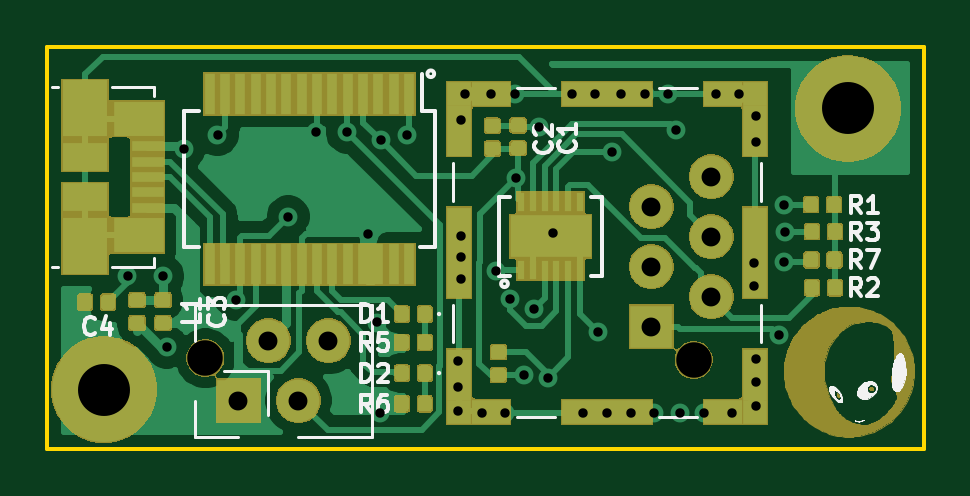
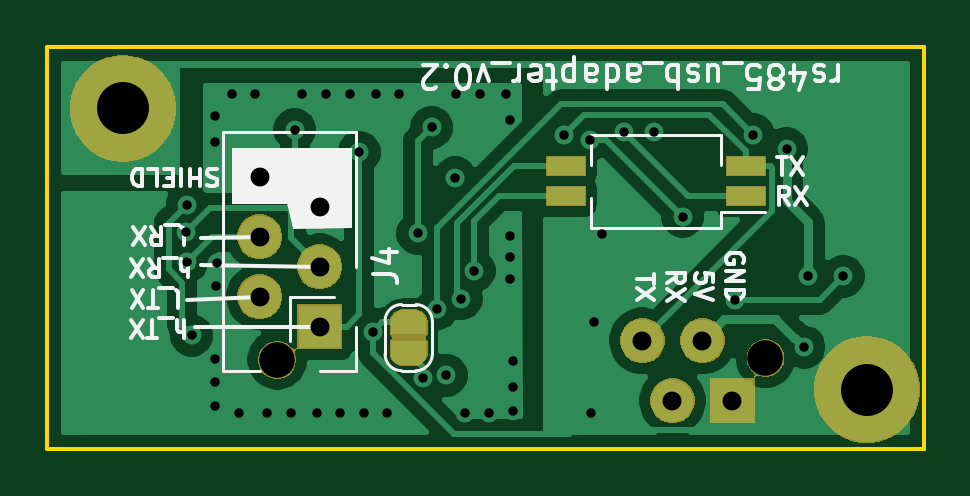
Circuit board: 11 layer files. Board 37.1 x 17.0 mm.
- bottom_copper: rs485_usb_adapter-B_Cu.gbr (38380 bytes)
- bottom_mask: rs485_usb_adapter-B_Mask.gbr (18975 bytes)
- paste: rs485_usb_adapter-B_Paste.gbr (674 bytes)
- bottom_silk: rs485_usb_adapter-B_SilkS.gbr (14854 bytes)
- outline: rs485_usb_adapter-Edge_Cuts.gbr (732 bytes)
- top_copper: rs485_usb_adapter-F_Cu.gbr (83721 bytes)
- top_mask: rs485_usb_adapter-F_Mask.gbr (66219 bytes)
- paste: rs485_usb_adapter-F_Paste.gbr (51955 bytes)
- top_silk: rs485_usb_adapter-F_SilkS.gbr (26301 bytes)
- drill: rs485_usb_adapter-NPTH.drl (366 bytes)
- drill: rs485_usb_adapter-PTH.drl (1516 bytes)

=== bottom_copper: rs485_usb_adapter-B_Cu.gbr (38380 bytes, source omitted) ===
=== bottom_mask: rs485_usb_adapter-B_Mask.gbr (18975 bytes, source omitted) ===
=== paste: rs485_usb_adapter-B_Paste.gbr ===
G04 #@! TF.GenerationSoftware,KiCad,Pcbnew,5.1.5-52549c5~84~ubuntu18.04.1*
G04 #@! TF.CreationDate,2020-05-04T20:07:59+02:00*
G04 #@! TF.ProjectId,rs485_usb_adapter,72733438-355f-4757-9362-5f6164617074,rev?*
G04 #@! TF.SameCoordinates,Original*
G04 #@! TF.FileFunction,Paste,Bot*
G04 #@! TF.FilePolarity,Positive*
%FSLAX46Y46*%
G04 Gerber Fmt 4.6, Leading zero omitted, Abs format (unit mm)*
G04 Created by KiCad (PCBNEW 5.1.5-52549c5~84~ubuntu18.04.1) date 2020-05-04 20:07:59*
%MOMM*%
%LPD*%
G04 APERTURE LIST*
%ADD10R,1.600000X0.760000*%
G04 APERTURE END LIST*
D10*
X152630000Y-89215000D03*
X160250000Y-87945000D03*
X152630000Y-87945000D03*
X160250000Y-89215000D03*
M02*

=== bottom_silk: rs485_usb_adapter-B_SilkS.gbr (14854 bytes, source omitted) ===
=== outline: rs485_usb_adapter-Edge_Cuts.gbr ===
G04 #@! TF.GenerationSoftware,KiCad,Pcbnew,5.1.5-52549c5~84~ubuntu18.04.1*
G04 #@! TF.CreationDate,2020-05-04T20:07:59+02:00*
G04 #@! TF.ProjectId,rs485_usb_adapter,72733438-355f-4757-9362-5f6164617074,rev?*
G04 #@! TF.SameCoordinates,Original*
G04 #@! TF.FileFunction,Profile,NP*
%FSLAX46Y46*%
G04 Gerber Fmt 4.6, Leading zero omitted, Abs format (unit mm)*
G04 Created by KiCad (PCBNEW 5.1.5-52549c5~84~ubuntu18.04.1) date 2020-05-04 20:07:59*
%MOMM*%
%LPD*%
G04 APERTURE LIST*
%ADD10C,0.150000*%
G04 APERTURE END LIST*
D10*
X145100000Y-99900000D02*
X145100000Y-82900000D01*
X182200000Y-99900000D02*
X145100000Y-99900000D01*
X182200000Y-82900000D02*
X182200000Y-99900000D01*
X145100000Y-82900000D02*
X182200000Y-82900000D01*
M02*

=== top_copper: rs485_usb_adapter-F_Cu.gbr (83721 bytes, source omitted) ===
=== top_mask: rs485_usb_adapter-F_Mask.gbr (66219 bytes, source omitted) ===
=== paste: rs485_usb_adapter-F_Paste.gbr (51955 bytes, source omitted) ===
=== top_silk: rs485_usb_adapter-F_SilkS.gbr (26301 bytes, source omitted) ===
=== drill: rs485_usb_adapter-NPTH.drl ===
M48
; DRILL file {KiCad 5.1.5-52549c5~84~ubuntu18.04.1} date Mo 04 Mai 2020 20:08:02 CEST
; FORMAT={-:-/ absolute / inch / decimal}
; #@! TF.CreationDate,2020-05-04T20:08:02+02:00
; #@! TF.GenerationSoftware,Kicad,Pcbnew,5.1.5-52549c5~84~ubuntu18.04.1
; #@! TF.FileFunction,NonPlated,1,2,NPTH
FMAT,2
INCH
T1C0.0591
%
G90
G05
T1
X5.9762Y-3.7823
X6.7902Y-3.785
T0
M30

=== drill: rs485_usb_adapter-PTH.drl ===
M48
; DRILL file {KiCad 5.1.5-52549c5~84~ubuntu18.04.1} date Mo 04 Mai 2020 20:08:02 CEST
; FORMAT={-:-/ absolute / inch / decimal}
; #@! TF.CreationDate,2020-05-04T20:08:02+02:00
; #@! TF.GenerationSoftware,Kicad,Pcbnew,5.1.5-52549c5~84~ubuntu18.04.1
; #@! TF.FileFunction,Plated,1,2,PTH
FMAT,2
INCH
T1C0.0157
T2C0.0315
T3C0.0866
%
G90
G05
T1
X5.8465Y-3.6457
X5.9055Y-3.6457
X5.912Y-3.7638
X5.9409Y-3.4331
X5.9965Y-3.4098
X6.0276Y-3.685
X6.1142Y-3.5462
X6.1614Y-3.4055
X6.2126Y-3.4055
X6.248Y-3.5747
X6.2626Y-3.7228
X6.2677Y-3.874
X6.2685Y-3.4181
X6.3118Y-3.4102
X6.3976Y-3.7874
X6.3976Y-3.8307
X6.3976Y-3.8701
X6.4016Y-3.3858
X6.4016Y-3.5787
X6.4016Y-3.6142
X6.4016Y-3.6496
X6.4094Y-3.3413
X6.437Y-3.874
X6.4518Y-3.3413
X6.4614Y-3.6366
X6.4764Y-3.874
X6.4835Y-3.6831
X6.4921Y-3.3425
X6.4933Y-3.4819
X6.5079Y-3.811
X6.5236Y-3.6996
X6.5327Y-3.3976
X6.5472Y-3.815
X6.5559Y-3.5744
X6.5866Y-3.3413
X6.6063Y-3.874
X6.626Y-3.3413
X6.6311Y-3.739
X6.6457Y-3.874
X6.6535Y-3.4394
X6.6693Y-3.3425
X6.685Y-3.874
X6.7087Y-3.3425
X6.7244Y-3.874
X6.748Y-3.3425
X6.761Y-3.4016
X6.7677Y-3.874
X6.8071Y-3.874
X6.8268Y-3.3425
X6.8543Y-3.874
X6.8661Y-3.3425
X6.8906Y-3.624
X6.8913Y-3.6618
X6.8937Y-3.378
X6.8937Y-3.4213
X6.8937Y-3.7835
X6.8937Y-3.8228
X6.8937Y-3.8622
X6.9323Y-3.7445
X6.9402Y-3.5264
X6.9409Y-3.622
X6.9425Y-3.572
T2
X6.0313Y-3.8531
X6.0813Y-3.7531
X6.1313Y-3.8531
X6.1813Y-3.7531
X6.7193Y-3.5299
X6.7193Y-3.6299
X6.7193Y-3.7299
X6.8193Y-3.4799
X6.8193Y-3.5799
X6.8193Y-3.6799
T3
X7.0472Y-3.3661
X5.8071Y-3.8346
T0
M30

